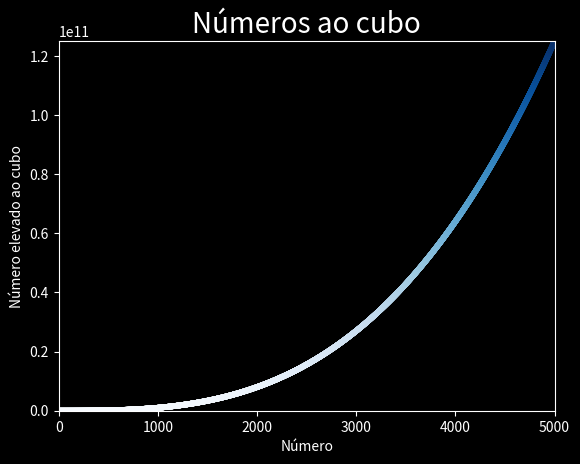

The script that saved this image:
# [redacted]

# Fazer um gráfico que mostre os 5000 primeiros números ao cubo

import matplotlib.pyplot as plt

x_values = range(1, 5001)
y_values = [x**3 for x in x_values]

plt.style.use('dark_background')
fig, ax = plt.subplots()
ax.scatter(x_values, y_values, c=y_values, cmap=plt.cm.Blues, s=10)

# Define o título do gráfico e o nome dos eixos x e y

ax.set_title("Números ao cubo", fontsize=20)
ax.set_ylabel("Número elevado ao cubo", fontsize=10)
ax.set_xlabel("Número", fontsize=10)

# Define o alcance dos eixos x e y

ax.axis([0, 5001, 0, 125000000000])

plt.show()